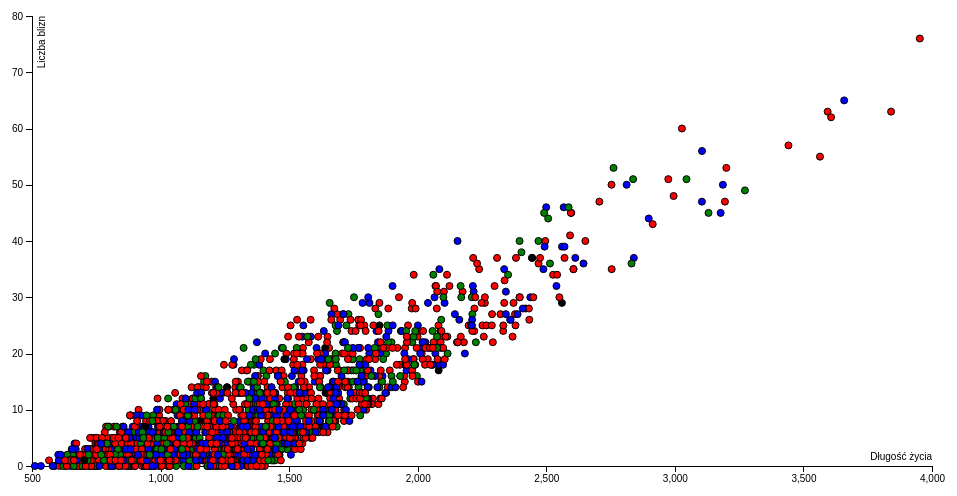
D3 v4 page, settled after 360 driven frames (6 s of simulated time); the page loaded 1 data file(s).


  var slider = document.getElementById("mySlider");
  var output = document.getElementById("rok");
  output.innerHTML = slider.value;

  slider.oninput = function(){
    output.innerHTML = this.value;
  }
  
// ── dragons.js


var margin = {top: 20, right: 20, bottom: 30, left: 40},
    width = 960 - margin.left - margin.right,
    height = 500 - margin.top - margin.bottom;

var x = d3.scaleLinear()
    .range([0, width]);

var y = d3.scaleLinear()
        .range([height, 0]);

var xAxis = d3.axisBottom(x);

var yAxis = d3.axisLeft(y);

var div = d3.select("body").append("div")
        .attr("class", "tooltip")
        .style("opacity", 0);

var svg = d3.select("body").append("svg")
        .attr("width", width + margin.left + margin.right)
        .attr("height", height + margin.top + margin.bottom)
      .append("g")
        .attr("transform", "translate(" + margin.left + "," + margin.top + ")");

d3.csv("dragons.csv", function(error, data){
  if (error) throw error;

  data.forEach(function(d){
    d.year_of_birth = +d.year_of_birth;
    d.height = +d.height;
    d.weight = +d.weight;
    d.scars = +d.scars;
    d.year_of_discovery = +d.year_of_discovery;
    d.number_of_lost_teeth = +d.number_of_lost_teeth;
    d.life_length = +d.life_length;
  });

  x.domain(d3.extent(data, function(d) { return d.life_length; })).nice();
  y.domain(d3.extent(data, function(d) { return d.scars; })).nice();

  svg.append("g")
              .attr("class", "x axis")
              .attr("transform", "translate(0," + height + ")")
              .call(xAxis)
            .append("text")
              .attr("class", "label")
              .attr("x", width)
              .attr("y", -6)
              .style("text-anchor", "end")
              .style("fill", "black")
              .text("Długość życia");

  svg.append("g")
              .attr("class", "y axis")
              .call(yAxis)
            .append("text")
              .attr("class", "label")
              .attr("transform", "rotate(-90)")
              .attr("y", 6)
              .attr("dy", ".71em")
              .style("text-anchor", "end")
              .style("fill", "black")
              .text("Liczba blizn")

  d3.select("#mySlider").on("change", function(){update(data);});
  update(data);

});

function update(data){

var news = d3.select(".slider").property("value")
var newdata = data.filter(function(d) {
    return d.year_of_discovery < news;})

newdots = svg.selectAll(".dot").remove();
newdots = svg.selectAll(".dot").data(newdata);
console.log(news)
    newdots.enter().append("circle")
      .attr("class", "dot")
      .attr("r", 3.5)
      .attr("cx", function(d) { return x(d.life_length); })
      .attr("cy", function(d) { return y(d.scars); })
      .style("fill", function(d) { return d.colour; })
      .on("mouseover", function(d) {
        div.transition()
          .duration(100)
          .style("opacity", .9);
        div.html("Rok urodzenia: " + d.year_of_birth +
                  "<br>Długość życia: " + Math.round(d.life_length) +
                  "<br>Rok odkrycia: " + d.year_of_discovery +
                  "<br>Liczba blizn: " + d.scars)
          .style("left", (d3.event.pageX) + "px")
          .style("top", (d3.event.pageY - 28) + "px");
        })
      .on("mouseout", function(d) {
        div.transition()
          .duration(500)
          .style("opacity", 0);
        });

};


### data: dragons.csv
, year_of_birth, height, weight, scars, colour, year_of_discovery, number_of_lost_teeth, life_length
1, -1291, 59.4, 15.32, 7, red, 1700, 25, 1368
2, 1589, 46.21, 11.81, 5, red, 1700, 28, 1377
3, 1528, 49.17, 13.34, 6, red, 1700, 38, 1604
4, 1645, 48.29, 13.27, 5, green, 1700, 33, 1434
5, -8, 50, 13.09, 1, red, 1700, 18, 985.5
6, 915, 45.41, 11.49, 2, red, 1700, 20, 969.6
7, -1557, 50.73, 14.52, 3, black, 1700, 28, 1255
8, -1144, 45.45, 11.94, 7, blue, 1700, 29, 1499
9, -66, 65.72, 17.76, 6, red, 1700, 2, 886.8
10, -165, 54.21, 14.3, 32, red, 1700, 22, 2299
11, 1796, 56.45, 14.25, 29, red, 1700, 25, 2261
12, -1807, 46.56, 12.12, 3, blue, 1701, 0, 710.4
13, -1746, 46.15, 14.42, 8, blue, 1701, 4, 1016
14, -1552, 47.6, 12.4, 3, red, 1701, 20, 1104
15, 605, 44.06, 11.39, 18, green, 1701, 7, 1364
16, 731, 53.9, 14.6, 3, red, 1701, 27, 1170
17, -1767, 44.13, 12.1, 16, green, 1701, 21, 1618
18, 367, 56.26, 15.93, 6, red, 1701, 4, 941.2
19, 120, 47.52, 14.9, 0, red, 1701, 20, 994.3
20, 1439, 51.98, 13.31, 9, red, 1701, 20, 1254
21, 1517, 40.54, 15.66, 4, red, 1701, 15, 1029
22, -1665, 47.67, 11.95, 6, red, 1701, 8, 961.5
23, -814, 47.41, 13.85, 11, green, 1701, 32, 1683
24, -1229, 50.78, 13.16, 5, blue, 1701, 3, 886
25, 721, 65.67, 17.65, 2, red, 1701, 35, 1276
26, 1437, 44.06, 11.69, 45, blue, 1701, 14, 2597
27, -223, 50.63, 13.56, 17, red, 1701, 18, 1650
28, 433, 58.83, 16.21, 0, green, 1701, 22, 1061
29, 1652, 46.89, 13.46, 12, black, 1701, 6, 1205
30, -1755, 51.75, 17.37, 1, red, 1701, 39, 1415
31, -1056, 65.81, 17.63, 7, red, 1701, 14, 1185
32, 369, 43.51, 11.79, 13, green, 1701, 5, 1230
33, 379, 48.53, 12.28, 8, red, 1701, 37, 1654
34, 676, 50.95, 14.77, 10, green, 1701, 23, 1361
35, 25, 46.81, 12.33, 11, green, 1701, 19, 1369
36, -1389, 38.95, 11.54, 8, red, 1702, 39, 1680
37, -575, 59.74, 15.91, 1, red, 1702, 17, 977.5
38, -1897, 45.36, 12.37, 12, blue, 1702, 14, 1353
39, -1460, 44.04, 11.86, 13, blue, 1702, 12, 1354
40, -880, 46.09, 11.64, 14, red, 1702, 7, 1291
41, -1492, 64.62, 19.1, 4, blue, 1702, 21, 1174
42, 1552, 43.22, 13.51, 25, blue, 1702, 30, 2210
43, -615, 60.48, 15.87, 24, red, 1702, 9, 1742
44, -1138, 45.32, 12.41, 4, blue, 1702, 39, 1545
45, 500, 48.91, 12.4, 2, red, 1702, 15, 865.1
46, -1599, 43.84, 12.22, 17, green, 1702, 23, 1777
47, -86, 52.87, 17.93, 14, blue, 1702, 18, 1523
48, 584, 53.1, 13.3, 11, red, 1702, 24, 1391
49, -1803, 57.96, 16.84, 1, green, 1702, 39, 1412
50, -633, 43.44, 12.38, 1, green, 1702, 20, 1054
51, 347, 38.51, 11.75, 4, green, 1702, 1, 787
52, -138, 50.35, 13.79, 10, blue, 1702, 5, 1100
53, -1337, 43.03, 11.52, 1, green, 1702, 7, 762.5
54, 1489, 51.01, 13.31, 9, green, 1702, 39, 1653
55, 1305, 53.65, 13.54, 44, blue, 1703, 32, 2898
56, -1179, 57.57, 15.02, 4, green, 1703, 8, 929.6
57, 1640, 42.6, 10.89, 14, red, 1703, 38, 1884
58, -24, 44.81, 11.78, 14, red, 1703, 1, 1176
59, -249, 46.23, 13.96, 3, green, 1703, 40, 1517
60, -1574, 53.49, 13.37, 2, red, 1703, 29, 1228
... 1,940 more rows